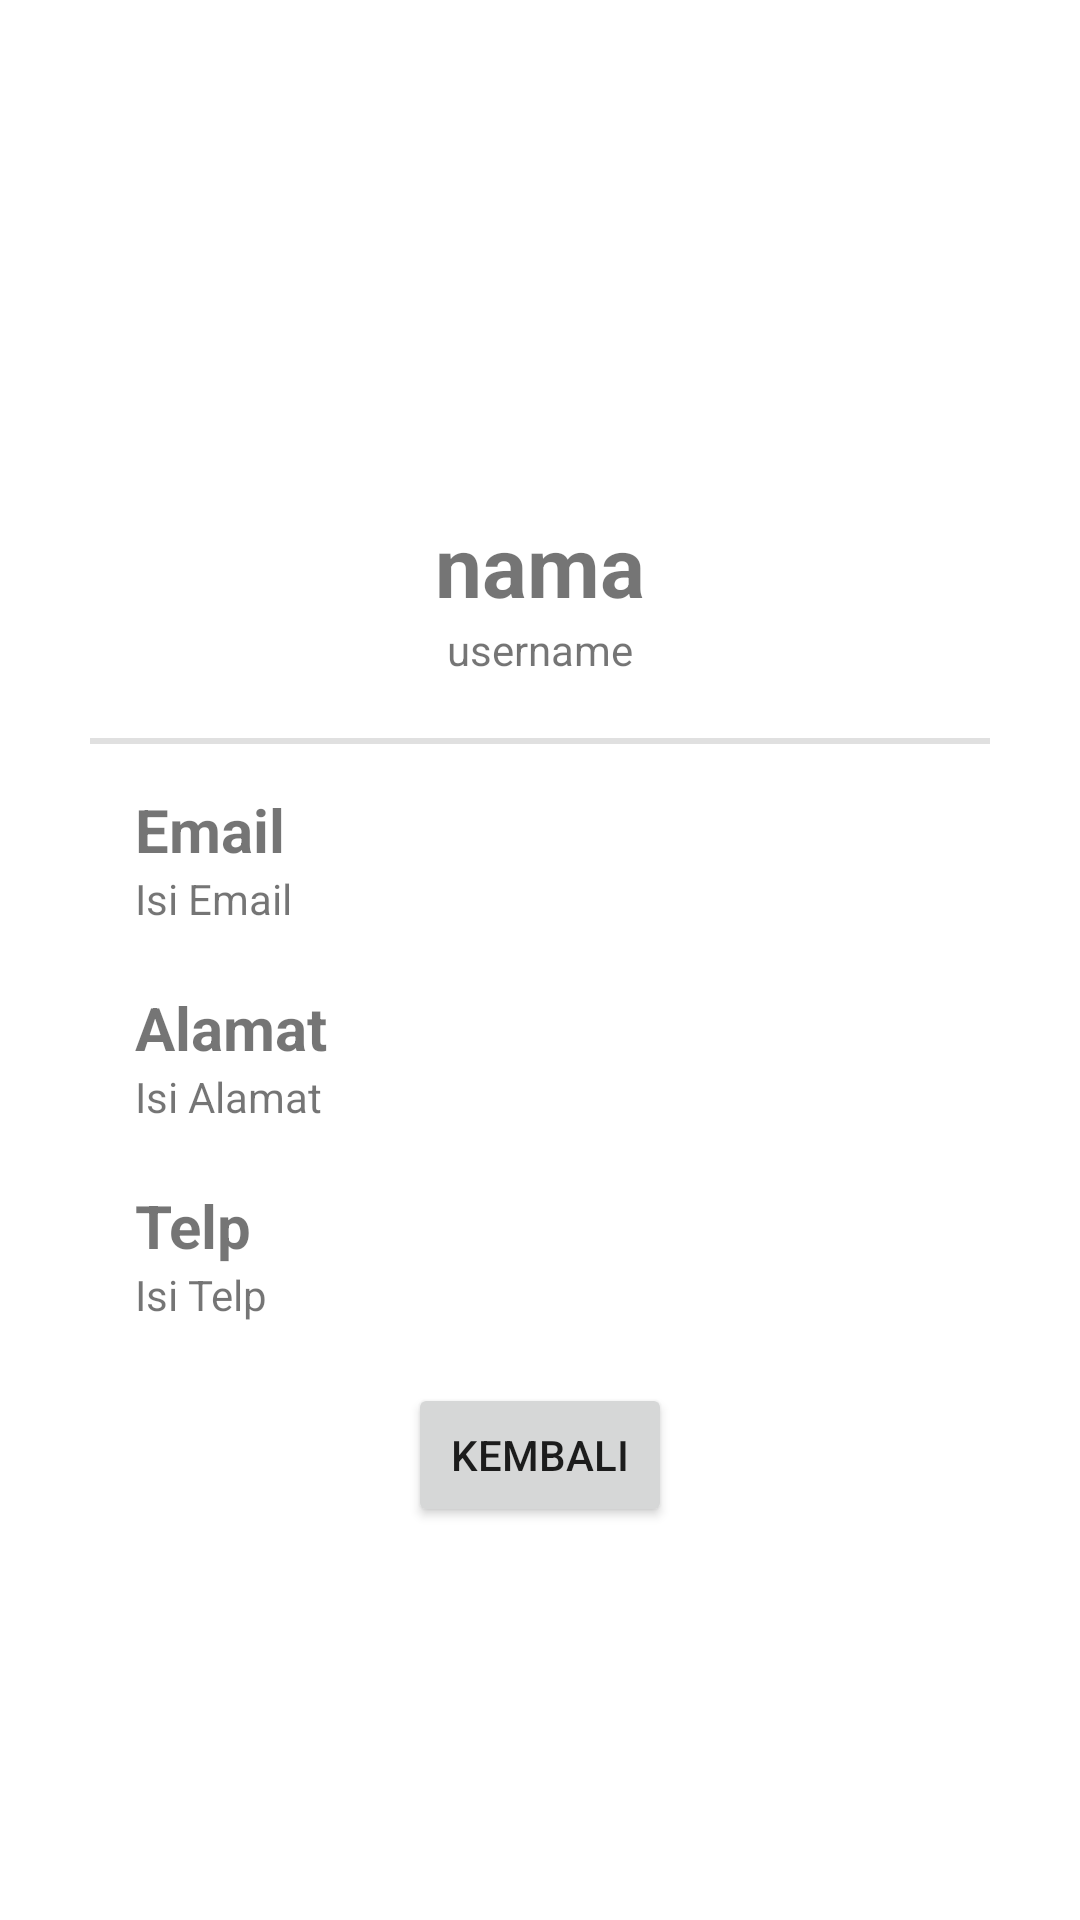

Android layout source for this screen:
<!-- AndroidManifest.xml: application theme Theme.Docto -->
<!-- res/layout/activity_detail_user.xml -->
<?xml version="1.0" encoding="utf-8"?>
<androidx.constraintlayout.widget.ConstraintLayout xmlns:android="http://schemas.android.com/apk/res/android"
    xmlns:app="http://schemas.android.com/apk/res-auto"
    xmlns:tools="http://schemas.android.com/tools"
    android:layout_width="match_parent"
    android:layout_height="match_parent"
    tools:context=".DetailUserActivity">

    <androidx.constraintlayout.widget.Guideline
        android:id="@+id/guideline2"
        android:layout_width="match_parent"
        android:layout_height="wrap_content"
        android:orientation="horizontal"
        app:layout_constraintGuide_percent="0.07" />

    <LinearLayout
        android:layout_width="match_parent"
        android:layout_height="wrap_content"
        android:orientation="vertical"
        app:layout_constraintTop_toBottomOf="@id/guideline2"
        app:layout_constraintEnd_toEndOf="parent"
        app:layout_constraintStart_toStartOf="parent">
        <ImageView
            android:id="@+id/gambarUser"
            android:layout_width="125dp"
            android:layout_height="125dp"
            android:layout_gravity="center_horizontal"
            android:src="@drawable/ic_user"/>

        <TextView
            android:id="@+id/namaLengkapDetail"
            android:layout_width="wrap_content"
            android:layout_height="wrap_content"
            android:layout_gravity="center_horizontal"
            android:textStyle="bold"
            android:textSize="28sp"
            android:text="nama"/>

        <TextView
            android:id="@+id/userNameDetail"
            android:layout_width="wrap_content"
            android:layout_height="wrap_content"
            android:layout_gravity="center_horizontal"
            android:text="username"/>

        <LinearLayout
            android:layout_width="match_parent"
            android:layout_height="wrap_content"
            android:layout_marginVertical="20dp"
            android:layout_marginHorizontal="30dp"
            android:orientation="vertical">
            <View
                android:id="@+id/divider2"
                android:layout_width="match_parent"
                android:layout_height="2dp"
                android:layout_marginBottom="15dp"
                android:background="?android:attr/listDivider"/>

            <LinearLayout
                android:layout_width="match_parent"
                android:layout_height="match_parent"
                android:layout_marginHorizontal="15dp"
                android:orientation="vertical">
                <TextView
                    android:id="@+id/tv_Email"
                    android:layout_width="wrap_content"
                    android:layout_height="wrap_content"
                    android:textSize="20sp"
                    android:textStyle="bold"
                    android:text="Email"/>

                <TextView
                    android:id="@+id/emailDetail"
                    android:layout_width="wrap_content"
                    android:layout_height="wrap_content"
                    android:layout_marginBottom="20dp"
                    android:text="Isi Email"/>

                <TextView
                    android:id="@+id/tv_Alamat"
                    android:layout_width="wrap_content"
                    android:layout_height="wrap_content"
                    android:textSize="20sp"
                    android:textStyle="bold"
                    android:text="Alamat"/>

                <TextView
                    android:id="@+id/alamatUserDetail"
                    android:layout_width="wrap_content"
                    android:layout_height="wrap_content"
                    android:layout_marginBottom="20dp"
                    android:text="Isi Alamat"/>

                <TextView
                    android:id="@+id/tv_Telp"
                    android:layout_width="wrap_content"
                    android:layout_height="wrap_content"
                    android:textSize="20sp"
                    android:textStyle="bold"
                    android:text="Telp"/>

                <TextView
                    android:id="@+id/telpUserDetail"
                    android:layout_width="wrap_content"
                    android:layout_height="wrap_content"
                    android:layout_marginBottom="20dp"
                    android:text="Isi Telp"/>

                <Button
                    android:id="@+id/kembaliDetailBtn"
                    android:layout_width="wrap_content"
                    android:layout_height="wrap_content"
                    android:layout_gravity="center_horizontal"
                    android:text="Kembali"/>
            </LinearLayout>
        </LinearLayout>



    </LinearLayout>
</androidx.constraintlayout.widget.ConstraintLayout>
<!-- resources referenced by this layout -->
<resources>
  <style name="Theme.Docto" parent="Theme.MaterialComponents.DayNight.DarkActionBar">
          
          <item name="colorPrimary">@color/purple_500</item>
          <item name="colorPrimaryVariant">@color/purple_700</item>
          <item name="colorOnPrimary">@color/white</item>
          
          <item name="colorSecondary">@color/teal_200</item>
          <item name="colorSecondaryVariant">@color/teal_700</item>
          <item name="colorOnSecondary">@color/black</item>
          
          <item name="android:statusBarColor" tools:targetApi="l">?attr/colorPrimaryVariant</item>
          
      </style>
  <!-- not gathered from this repository: default colours our renderer supplied (Android Studio template values) -->
  <color name="purple_500">#FF6200EE</color>
  <color name="purple_700">#FF3700B3</color>
  <color name="teal_200">#FF03DAC5</color>
  <color name="teal_700">#FF018786</color>
  <color name="black">#FF000000</color>
  <color name="white">#FFFFFFFF</color>
</resources>
